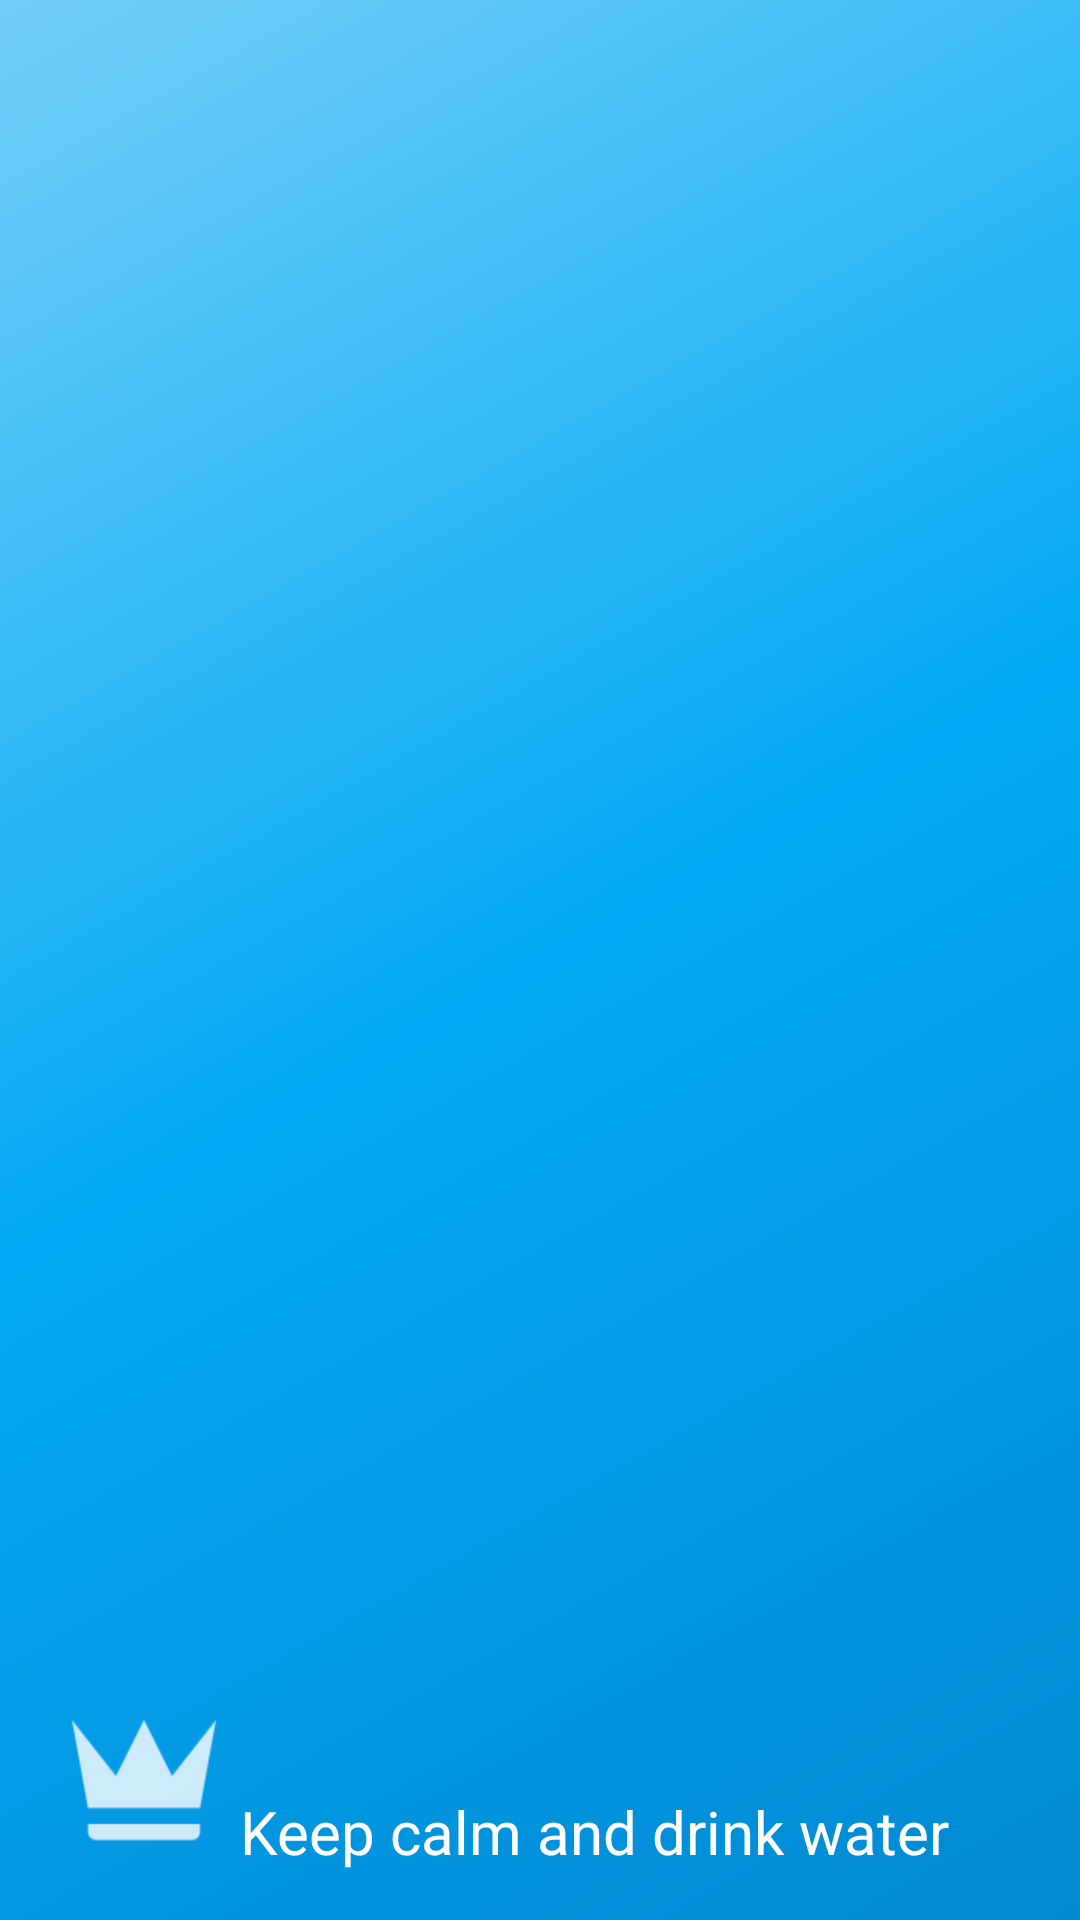

Produce the Android XML layout that renders to this screen, including the resource entries it uses.
<!-- AndroidManifest.xml: application theme AppTheme -->
<!-- res/layout/nav_header_main.xml -->
<?xml version="1.0" encoding="utf-8"?>
<LinearLayout xmlns:android="http://schemas.android.com/apk/res/android"
    android:layout_width="match_parent"
    android:layout_height="@dimen/nav_header_height"
    android:background="@drawable/side_nav_bar"
    android:gravity="bottom"
    android:orientation="horizontal"
    android:paddingBottom="@dimen/activity_vertical_margin"
    android:paddingLeft="@dimen/activity_horizontal_margin"
    android:paddingRight="@dimen/activity_horizontal_margin"
    android:paddingTop="@dimen/activity_vertical_margin"
    android:theme="@style/ThemeOverlay.AppCompat.Dark">

    <ImageView
        android:layout_width="wrap_content"
        android:layout_height="wrap_content"
        android:src="@drawable/ic_crown" />

    <TextView
        android:layout_width="wrap_content"
        android:layout_height="wrap_content"
        android:text="@string/keep_calm"
        android:textColor="@color/white"
        android:textSize="20sp" />


</LinearLayout>
<!-- resources referenced by this layout -->
<resources>
  <color name="white">#FFFFFF</color>
  <dimen name="activity_horizontal_margin">16dp</dimen>
  <dimen name="activity_vertical_margin">16dp</dimen>
  <dimen name="nav_header_height">160dp</dimen>
  <!-- drawable ic_crown: png bitmap (drawable-xhdpi, 1540 bytes) -->
  <!-- drawable side_nav_bar (drawable-xhdpi) -->
  <shape xmlns:android="http://schemas.android.com/apk/res/android"
      android:shape="rectangle" >
      <gradient
          android:startColor="@color/colorPrimaryDark"
          android:centerColor="@color/colorPrimary"
          android:endColor="@color/colorPrimaryHolo"
          android:type="linear"
          android:angle="135"/>
  </shape>
  <string name="keep_calm">Keep calm and drink water</string>
  <style name="AppTheme" parent="Theme.AppCompat.Light.DarkActionBar">
          
          <item name="colorPrimary">@color/colorPrimary</item>
          <item name="colorPrimaryDark">@color/colorPrimaryDark</item>
          <item name="colorAccent">@color/colorAccent</item>
      </style>
  <color name="colorPrimaryDark">#0288d1</color>
  <color name="colorPrimary">#03a9f4</color>
  <color name="colorPrimaryHolo">#74cff9</color>
  <color name="colorAccent">#d102af</color>
</resources>
